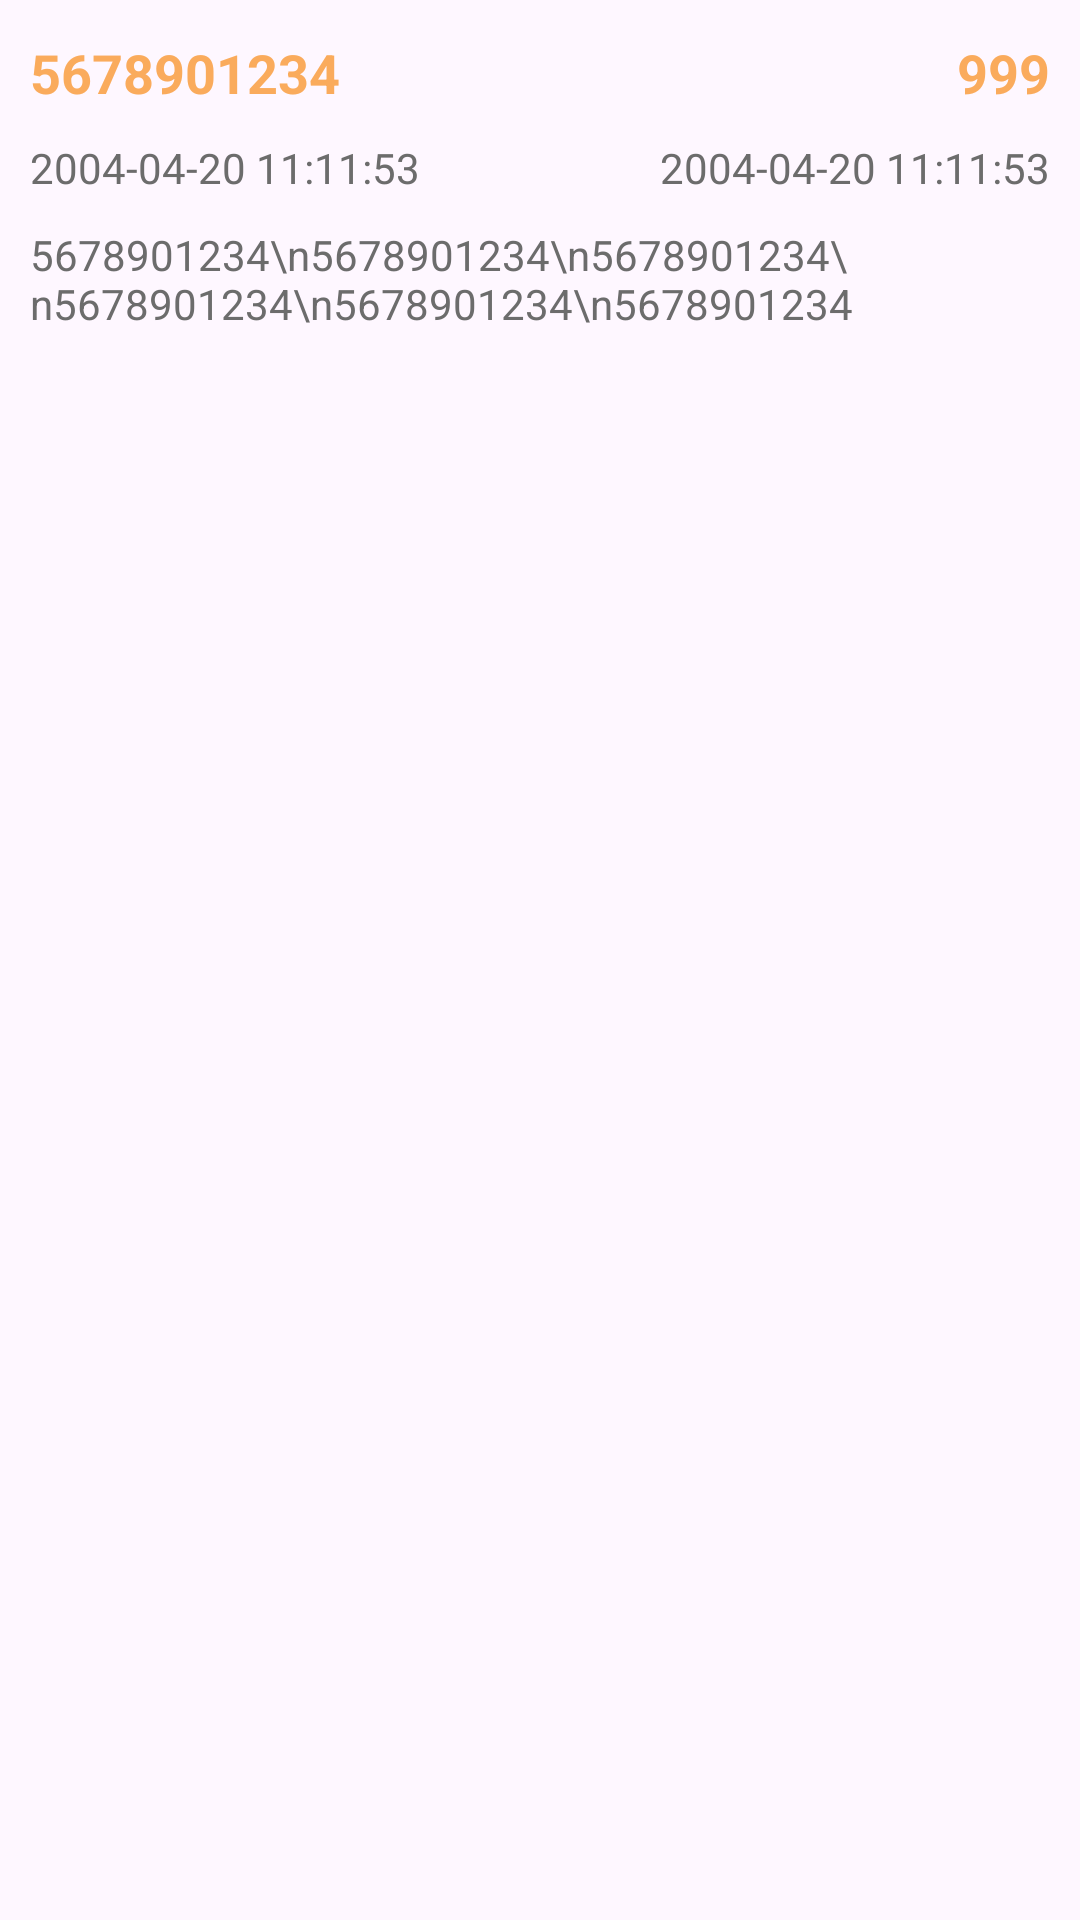

Reconstruct the res/layout file that produces this screen, plus the resources it refers to.
<!-- AndroidManifest.xml: application theme Theme.LoyalCustomer -->
<!-- res/layout/item.xml -->
<?xml version="1.0" encoding="utf-8"?>
<RelativeLayout xmlns:android="http://schemas.android.com/apk/res/android"
    android:layout_width="match_parent"
    android:layout_height="wrap_content"
    android:paddingVertical="12dp"
    >

    <LinearLayout
        android:id="@+id/lnOne"
        android:layout_alignParentTop="true"
        android:layout_width="match_parent"
        android:layout_height="wrap_content"
        android:layout_marginBottom="10dp"
        android:orientation="horizontal">

        <TextView
            android:id="@+id/itemPhone"
            android:layout_width="match_parent"
            android:layout_height="wrap_content"
            android:text="5678901234"
            android:textColor="#FAAB5C"
            android:textSize="18sp"
            android:textStyle="bold"
            android:paddingStart="10dp"
            android:layout_weight="1"
            />
        <TextView
            android:id="@+id/itemPoint"
            android:layout_width="match_parent"
            android:layout_height="wrap_content"
            android:text="999"
            android:textColor="#FAAB5C"
            android:textSize="18sp"
            android:textAlignment="textEnd"
            android:textStyle="bold"
            android:layout_weight="3"
            android:paddingEnd="10dp" />

    </LinearLayout>
    <LinearLayout
        android:id="@+id/lnTwo"
        android:layout_below="@+id/lnOne"
        android:layout_width="match_parent"
        android:layout_height="wrap_content"
        android:layout_marginBottom="10dp"
        android:orientation="horizontal">

        <TextView
            android:id="@+id/itemCreatedAt"
            android:layout_width="match_parent"
            android:layout_height="wrap_content"
            android:layout_weight="1"
            android:paddingStart="10dp"
            android:text="2004-04-20 11:11:53"
            android:textColor="#6C6C6C"
            android:textSize="14sp" />
        <TextView
            android:id="@+id/itemUpdatedAt"
            android:layout_width="match_parent"
            android:layout_height="wrap_content"
            android:text="2004-04-20 11:11:53"
            android:textColor="#6C6C6C"
            android:textSize="14sp"
            android:textAlignment="textEnd"
            android:layout_weight="1"
            android:paddingEnd="10dp" />

    </LinearLayout>
    <LinearLayout
        android:id="@+id/lnThree"
        android:layout_below="@+id/lnTwo"
        android:layout_width="match_parent"
        android:layout_height="wrap_content"
        android:layout_marginBottom="10dp"
        android:orientation="horizontal">

        <TextView
            android:id="@+id/itemNote"
            android:layout_width="match_parent"
            android:layout_height="wrap_content"
            android:text="5678901234\n5678901234\n5678901234\n5678901234\n5678901234\n5678901234"
            android:textColor="#6C6C6C"
            android:textSize="14sp"
            android:paddingStart="10dp"
            android:layout_weight="1"
            android:inputType="textMultiLine"
            android:scrollbars="vertical"
            android:overScrollMode="ifContentScrolls"
            android:scrollHorizontally="false"

            android:ellipsize="end"
            />
        <ImageButton
            android:id="@+id/btnDelete"
            android:layout_weight="4"
            android:textAlignment="textEnd"
            android:layout_width="match_parent"
            android:layout_height="wrap_content"
            android:src="@drawable/bin"
            android:background="@null"

            android:layout_marginStart="10dp"
            />

    </LinearLayout>

</RelativeLayout>
<!-- resources referenced by this layout -->
<resources>
  <style name="Theme.LoyalCustomer" parent="Base.Theme.LoyalCustomer" />
  <style name="Base.Theme.LoyalCustomer" parent="Theme.Material3.DayNight.NoActionBar">
          
          
      </style>
</resources>
